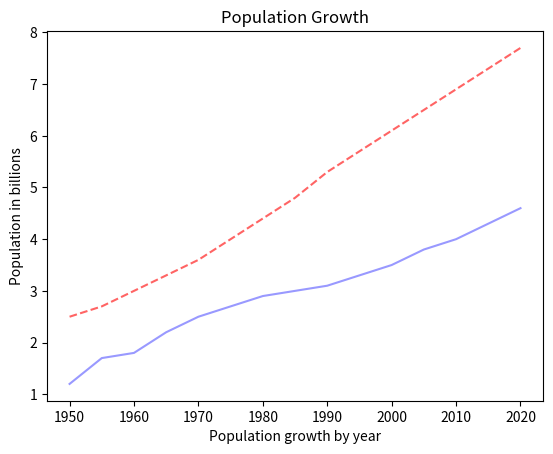

Generate this figure with matplotlib:
import matplotlib.pyplot as plt

years = [1950,1955,1960,1965,1970,1975,1980,1985,1990,1995,
         2000,2005,2010,2015,2020]

pops = [2.5,2.7,3,3.3,3.6,4,4.4,4.8,5.3,5.7,
        6.1,6.5,6.9,7.3,7.7]

deaths = [1.2, 1.7, 1.8, 2.2, 2.5, 2.7, 2.9, 3, 3.1, 3.3,
          3.5, 3.8, 4.0, 4.3, 4.6]

plt.plot(years, pops, '--', color=(255/255, 100/255, 100/255))
plt.plot(years, deaths, color=(.6, .6, 1))

plt.ylabel("Population in billions")
plt.xlabel("Population growth by year")

plt.title("Population Growth")
plt.show()